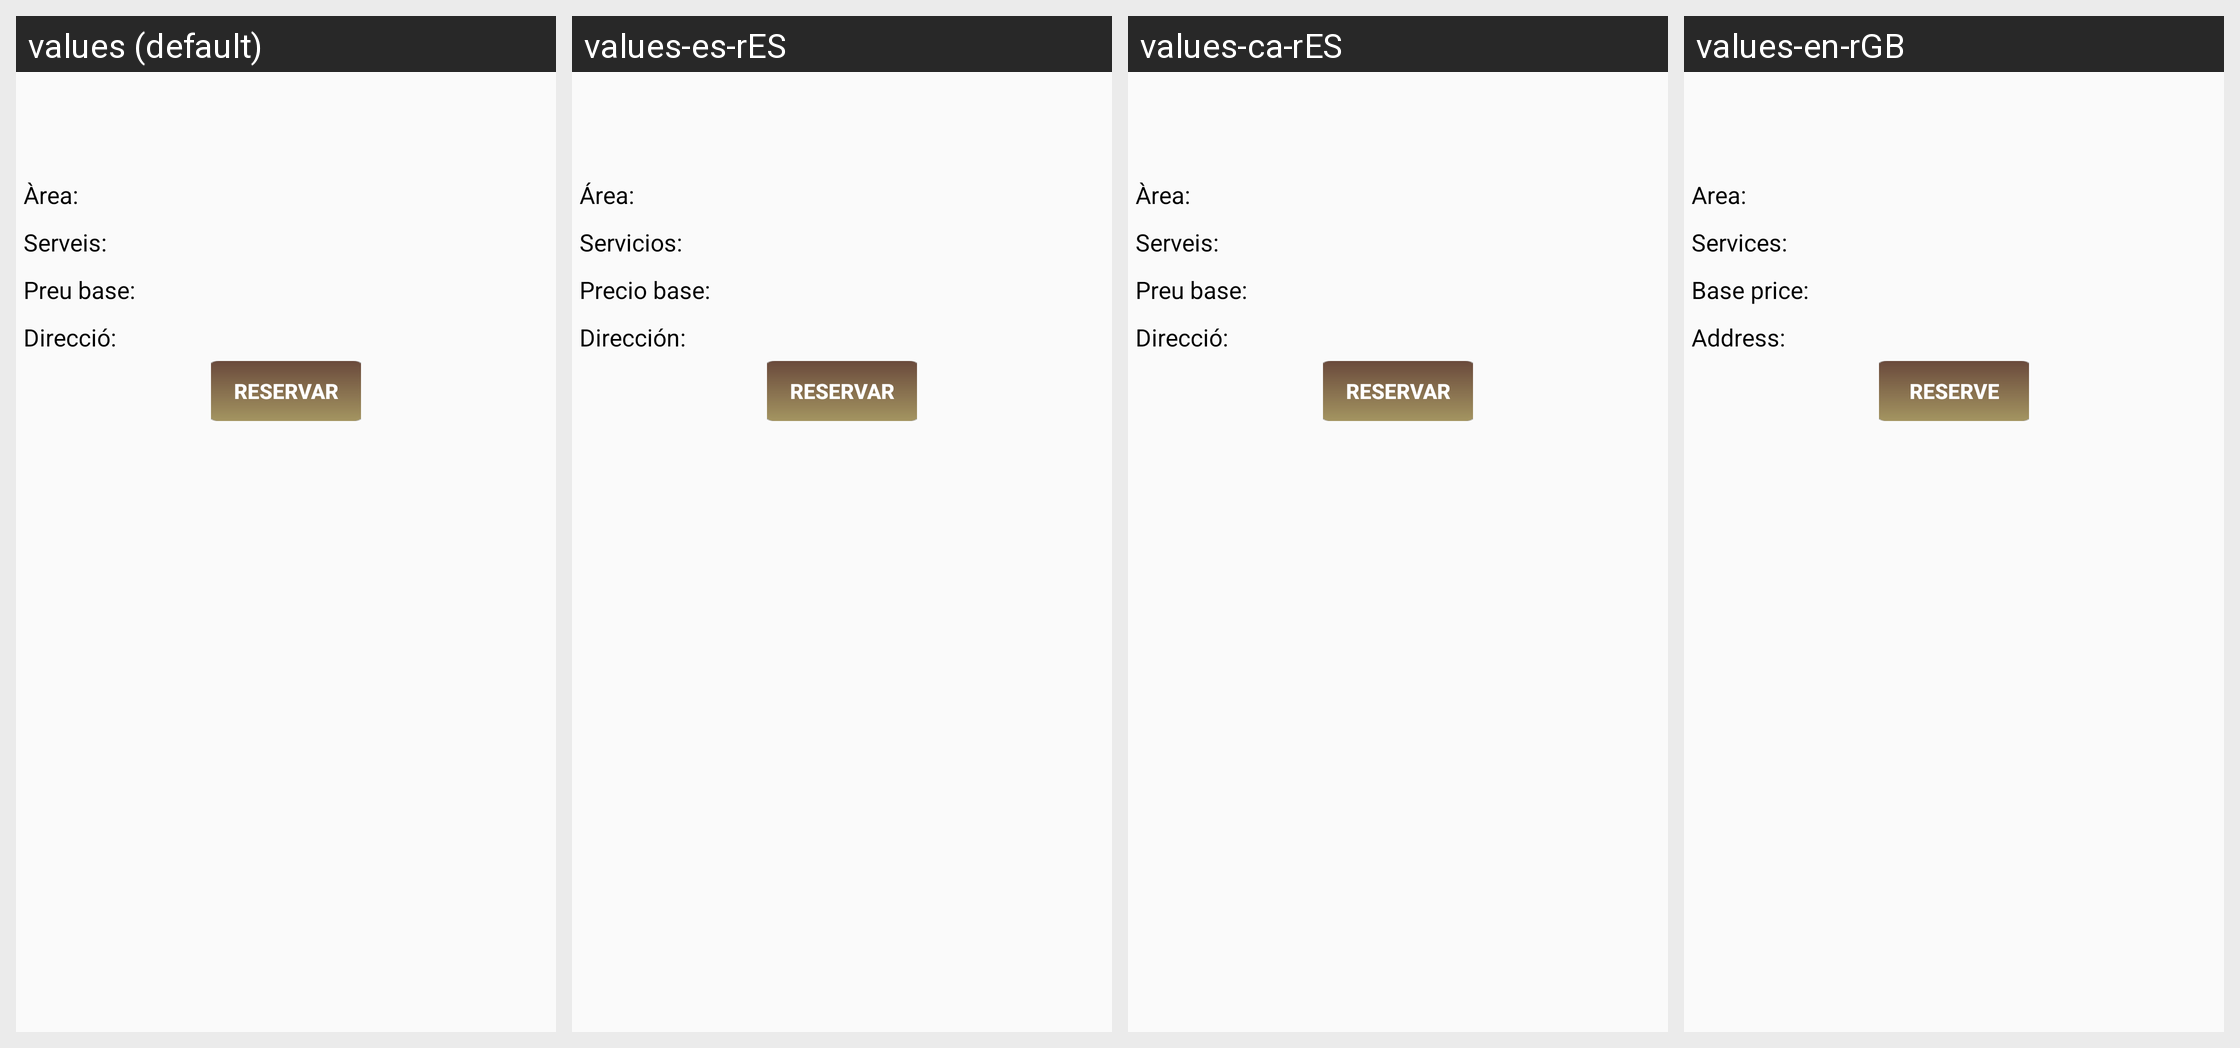

The same Android screen rendered under several of its app's locales, left to right. List the strings drawn on it with the default value and each locale's translation.
Android screen res/layout/activity_veure_espai.xml rendered under 4 locales, left to right: values (default), values-es-rES, values-ca-rES, values-en-rGB. Device: Nexus 5 (rendered at 1080×1920; each locale shown at half size, 540×960, under a caption strip naming it); theme AppTheme.
Strings drawn on this screen, with the default value and each locale's value (text and hints the layout hard-codes, and strings that could not be matched under every locale, appear in the picture but are not listed):

area
  values: Àrea:
  values-es-rES: Área:
  values-ca-rES: Àrea:
  values-en-rGB: Area:

serveis
  values: Serveis:
  values-es-rES: Servicios:
  values-ca-rES: Serveis:
  values-en-rGB: Services:

preu_base
  values: Preu base:
  values-es-rES: Precio base:
  values-ca-rES: Preu base:
  values-en-rGB: Base price:

direccio
  values: Direcció:
  values-es-rES: Dirección:
  values-ca-rES: Direcció:
  values-en-rGB: Address:

reservar
  values: Reservar
  values-es-rES: Reservar
  values-ca-rES: Reservar
  values-en-rGB: Reserve
